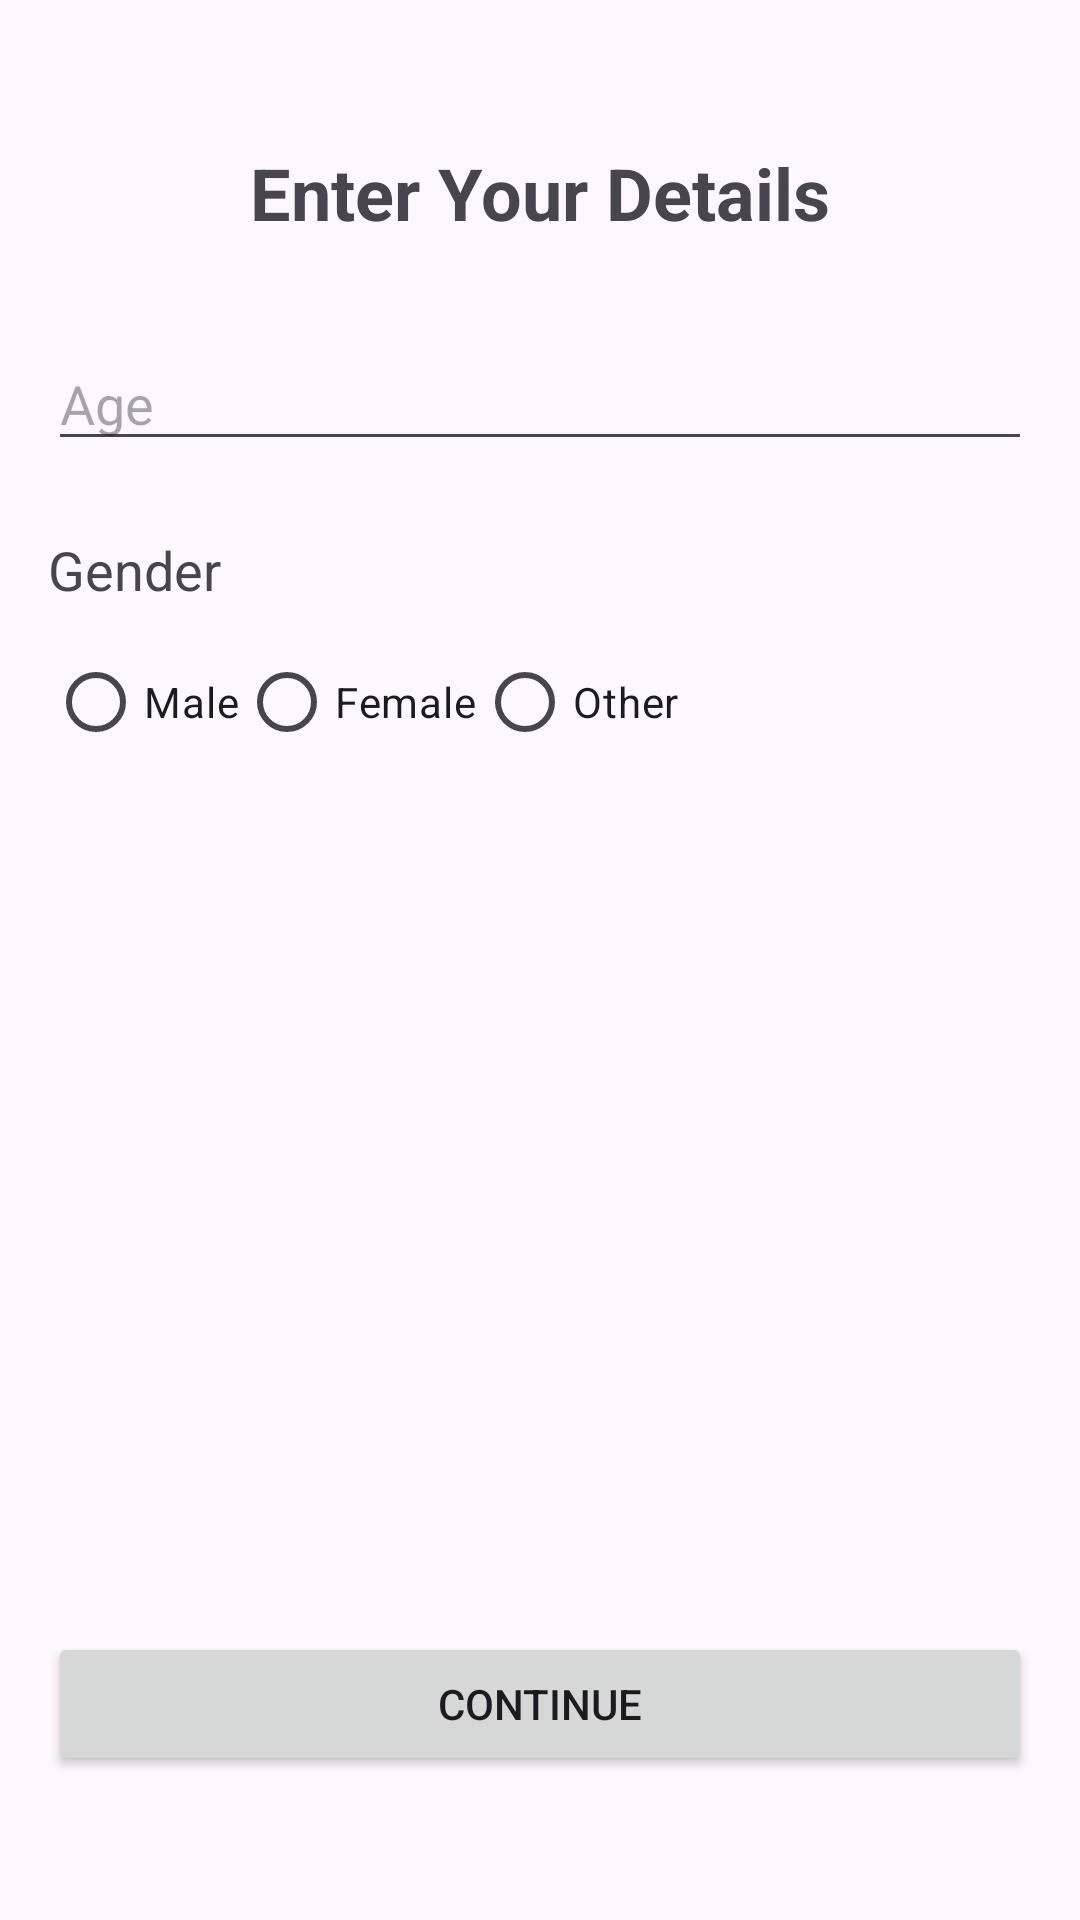

Layout XML and referenced resources for this Android screen:
<!-- AndroidManifest.xml: activity theme Theme.EyeTracking -->
<!-- res/layout/activity_user_details.xml -->
<?xml version="1.0" encoding="utf-8"?>
<androidx.constraintlayout.widget.ConstraintLayout xmlns:android="http://schemas.android.com/apk/res/android"
    xmlns:app="http://schemas.android.com/apk/res-auto"
    xmlns:tools="http://schemas.android.com/tools"
    android:layout_width="match_parent"
    android:layout_height="match_parent"
    android:padding="16dp"
    tools:context=".UserDetailsActivity">

    <TextView
        android:id="@+id/tvTitle"
        android:layout_width="wrap_content"
        android:layout_height="wrap_content"
        android:text="Enter Your Details"
        android:textSize="24sp"
        android:textStyle="bold"
        app:layout_constraintTop_toTopOf="parent"
        app:layout_constraintStart_toStartOf="parent"
        app:layout_constraintEnd_toEndOf="parent"
        android:layout_marginTop="32dp"/>

    <EditText
        android:id="@+id/etAge"
        android:layout_width="0dp"
        android:layout_height="wrap_content"
        android:hint="Age"
        android:inputType="number"
        app:layout_constraintTop_toBottomOf="@id/tvTitle"
        app:layout_constraintStart_toStartOf="parent"
        app:layout_constraintEnd_toEndOf="parent"
        android:layout_marginTop="32dp"/>

    <TextView
        android:id="@+id/tvGender"
        android:layout_width="wrap_content"
        android:layout_height="wrap_content"
        android:text="Gender"
        android:textSize="18sp"
        app:layout_constraintTop_toBottomOf="@id/etAge"
        app:layout_constraintStart_toStartOf="parent"
        android:layout_marginTop="24dp"/>

    <RadioGroup
        android:id="@+id/rgGender"
        android:layout_width="0dp"
        android:layout_height="wrap_content"
        android:orientation="horizontal"
        app:layout_constraintTop_toBottomOf="@id/tvGender"
        app:layout_constraintStart_toStartOf="parent"
        app:layout_constraintEnd_toEndOf="parent"
        android:layout_marginTop="8dp">

        <RadioButton
            android:id="@+id/rbMale"
            android:layout_width="wrap_content"
            android:layout_height="wrap_content"
            android:text="Male"/>

        <RadioButton
            android:id="@+id/rbFemale"
            android:layout_width="wrap_content"
            android:layout_height="wrap_content"
            android:text="Female"/>

        <RadioButton
            android:id="@+id/rbOther"
            android:layout_width="wrap_content"
            android:layout_height="wrap_content"
            android:text="Other"/>
    </RadioGroup>

    <Button
        android:id="@+id/btnContinue"
        android:layout_width="0dp"
        android:layout_height="wrap_content"
        android:text="Continue"
        app:layout_constraintBottom_toBottomOf="parent"
        app:layout_constraintStart_toStartOf="parent"
        app:layout_constraintEnd_toEndOf="parent"
        android:layout_marginBottom="32dp"/>

</androidx.constraintlayout.widget.ConstraintLayout>
<!-- resources referenced by this layout -->
<resources>
  <style name="Theme.EyeTracking" parent="Theme.Material3.DayNight.NoActionBar">
          
          
          <item name="android:windowLayoutInDisplayCutoutMode" tools:targetApi="p">shortEdges</item>
          <item name="android:statusBarColor">@android:color/transparent</item>
          <item name="android:navigationBarColor">@android:color/transparent</item>
          <item name="android:windowTranslucentStatus">false</item>
          <item name="android:windowTranslucentNavigation">false</item>
      </style>
</resources>
